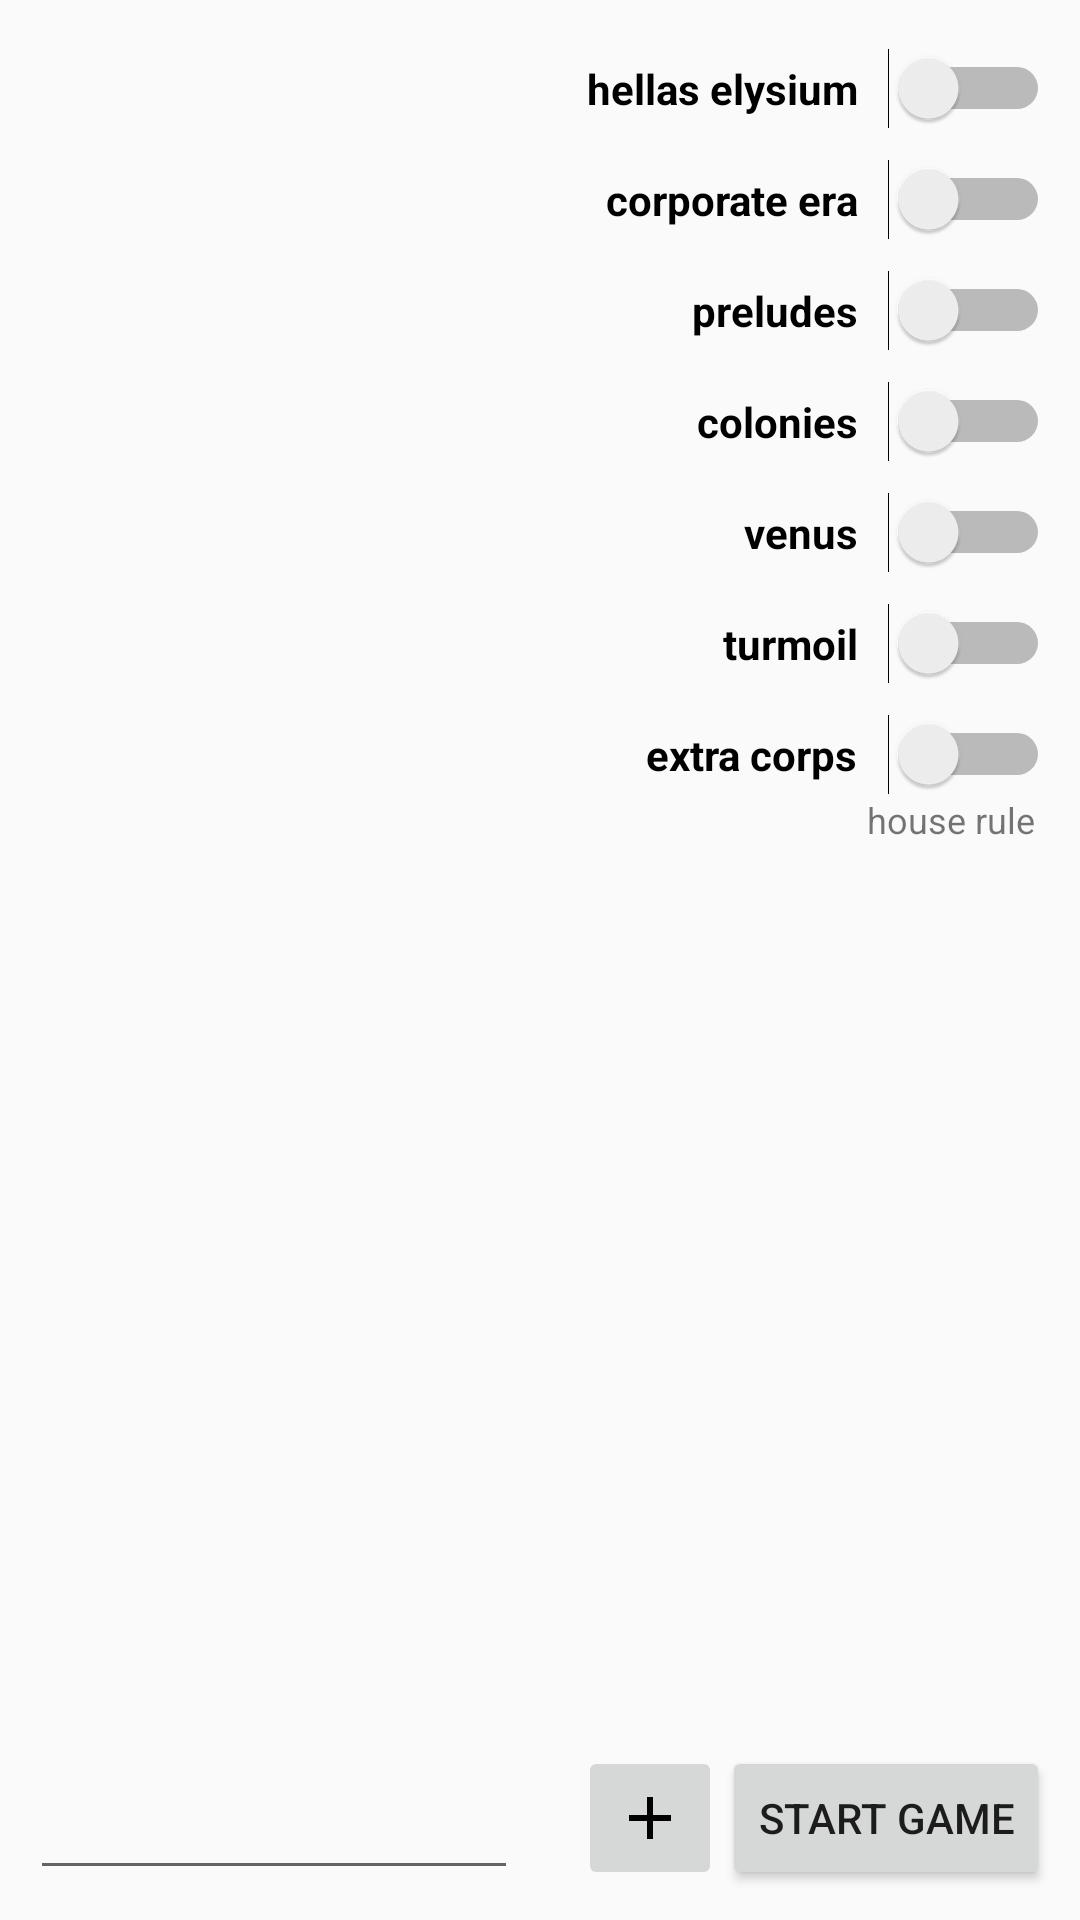

This screen was rendered from an Android layout file. Write that file and the resources it references.
<!-- AndroidManifest.xml: application theme AppTheme.NoActionBar -->
<!-- res/layout/activity_game_creation.xml -->
<?xml version="1.0" encoding="utf-8"?>
<LinearLayout
    xmlns:android="http://schemas.android.com/apk/res/android"
    xmlns:app="http://schemas.android.com/apk/res-auto"
    xmlns:tools="http://schemas.android.com/tools"
    android:layout_width="match_parent"
    android:layout_height="match_parent">

    <androidx.constraintlayout.widget.ConstraintLayout
        android:layout_width="0dp"
        android:layout_height="match_parent"
        android:layout_weight="1">
        <EditText
            android:id="@+id/editText"
            android:layout_width="match_parent"
            android:layout_height="wrap_content"
            android:layout_weight="1"
            android:layout_margin="10dp"
            android:textSize="20sp"
            android:textStyle="bold"
            app:layout_constraintBottom_toBottomOf="parent" />

        <TextView
            android:layout_width="match_parent"
            android:layout_height="wrap_content"
            app:layout_constraintBottom_toTopOf="@+id/editText"
            android:layout_marginHorizontal="10dp"/>


    </androidx.constraintlayout.widget.ConstraintLayout>


    <androidx.constraintlayout.widget.ConstraintLayout
        android:layout_width="wrap_content"
        android:layout_height="match_parent"
        android:gravity="right"
        android:orientation="vertical"
        app:layout_constraintEnd_toEndOf="parent"
        app:layout_constraintTop_toTopOf="parent"
        android:paddingHorizontal="10dp">

        <Switch
            android:id="@+id/switch_elysium"
            android:layout_width="wrap_content"
            android:layout_height="wrap_content"
            android:layout_marginTop="16dp"
            android:switchPadding="10dp"
            android:text="hellas elysium"
            android:textStyle="bold"
            app:layout_constraintEnd_toEndOf="parent"
            app:layout_constraintTop_toTopOf="parent" />

        <Switch
            android:id="@+id/switch_corporate_era"
            android:layout_width="wrap_content"
            android:layout_height="wrap_content"
            android:layout_marginTop="10dp"
            android:switchPadding="10dp"
            android:text="corporate era"
            android:textStyle="bold"
            app:layout_constraintEnd_toEndOf="@id/switch_elysium"
            app:layout_constraintTop_toBottomOf="@id/switch_elysium" />

        <Switch
            android:id="@+id/switch_prelude"
            android:layout_width="wrap_content"
            android:layout_height="wrap_content"
            android:layout_marginTop="10dp"
            android:switchPadding="10dp"
            android:text="preludes"
            android:textStyle="bold"
            app:layout_constraintEnd_toEndOf="@id/switch_elysium"
            app:layout_constraintTop_toBottomOf="@id/switch_corporate_era" />

        <Switch
            android:id="@+id/switch_colonies"
            android:layout_width="wrap_content"
            android:layout_height="wrap_content"
            android:layout_marginTop="10dp"
            android:switchPadding="10dp"
            android:text="colonies"
            android:textStyle="bold"
            app:layout_constraintEnd_toEndOf="@id/switch_prelude"
            app:layout_constraintTop_toBottomOf="@id/switch_prelude" />

        <Switch
            android:id="@+id/switch_venus"
            android:layout_width="wrap_content"
            android:layout_height="wrap_content"
            android:layout_marginTop="10dp"
            android:switchPadding="10dp"
            android:text="venus"
            android:textStyle="bold"
            app:layout_constraintEnd_toEndOf="@id/switch_elysium"
            app:layout_constraintTop_toBottomOf="@id/switch_colonies" />

        <Switch
            android:id="@+id/switch_turmoil"
            android:layout_width="wrap_content"
            android:layout_height="wrap_content"
            android:layout_marginTop="10dp"
            android:switchPadding="10dp"
            android:text="turmoil"
            android:textStyle="bold"
            app:layout_constraintEnd_toEndOf="@id/switch_elysium"
            app:layout_constraintTop_toBottomOf="@id/switch_venus" />

        <Switch
            android:id="@+id/switch_extra_corporations"
            android:layout_width="wrap_content"
            android:layout_height="wrap_content"
            android:layout_marginTop="10dp"
            android:switchPadding="10dp"
            android:text="extra corps"
            android:textStyle="bold"
            app:layout_constraintEnd_toEndOf="@id/switch_elysium"
            app:layout_constraintTop_toBottomOf="@id/switch_turmoil" />

        <TextView
            android:id="@+id/textView2"
            android:layout_width="wrap_content"
            android:layout_height="wrap_content"
            android:layout_marginEnd="5dp"
            android:layout_marginRight="5dp"
            android:text="house rule"
            android:textSize="12sp"
            app:layout_constraintEnd_toEndOf="@+id/switch_extra_corporations"
            app:layout_constraintTop_toBottomOf="@+id/switch_extra_corporations" />

        <LinearLayout
            android:layout_width="match_parent"
            android:layout_height="wrap_content"
            android:gravity="bottom"
            android:layout_marginBottom="10dp"
            app:layout_constraintBottom_toBottomOf="parent">

            <ImageButton
                android:id="@+id/imageButton"
                android:layout_width="0dp"
                android:layout_height="match_parent"
                android:layout_weight="1"
                app:layout_constraintEnd_toEndOf="parent"
                app:srcCompat="@drawable/ic_add_custom" />

            <Button
                android:id="@+id/button_start"
                android:layout_width="0dp"
                android:layout_height="wrap_content"
                android:layout_weight="1"
                android:text="Start game"
                app:layout_constraintBottom_toBottomOf="parent"
                app:layout_constraintEnd_toEndOf="parent" />

        </LinearLayout>
    </androidx.constraintlayout.widget.ConstraintLayout>
</LinearLayout>
<!-- resources referenced by this layout -->
<resources>
  <!-- drawable ic_add_custom (drawable) -->
  <?xml version="1.0" encoding="utf-8"?>
  <vector android:height="24dp" android:tint="@color/colorWindowText"
      android:viewportHeight="24.0" android:viewportWidth="24.0"
      android:width="24dp" xmlns:android="http://schemas.android.com/apk/res/android">
      <path android:fillColor="#FF000000" android:pathData="M19,13h-6v6h-2v-6H5v-2h6V5h2v6h6v2z"/>
  </vector>
  <style name="AppTheme.NoActionBar" parent="Theme.AppCompat.DayNight.NoActionBar">
          <item name="colorPrimary">@color/colorPrimary</item>
          <item name="colorPrimaryDark">@color/colorPrimaryDark</item>
          <item name="colorAccent">@color/colorAccent</item>
      </style>
  <color name="colorPrimary">#6200EE</color>
  <color name="colorPrimaryDark">#3700B3</color>
  <color name="colorAccent">#03DAC5</color>
</resources>
